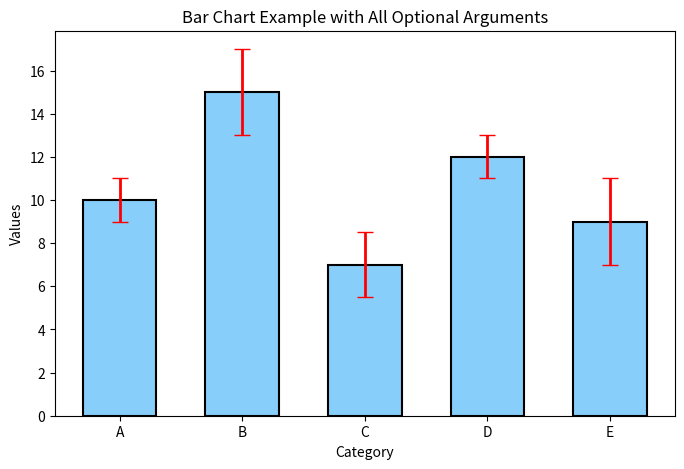

Python code for this plot:
import numpy as np
import matplotlib.pyplot as plt

# Sample data
x = np.arange(5)
y = [10, 15, 7, 12, 9]

# Example error values
y_error = [1, 2, 1.5, 1, 2]

fig, ax = plt.subplots(figsize=(8,5))

bars = ax.bar(
    x, y,

    width=0.6,                # width of bars
    bottom=0,                 # bottom edge position

    color="LightSkyBlue",     # bar fill color
    edgecolor="black",        # bar edge color
    linewidth=1.5,            # edge thickness

    yerr=y_error,             # vertical error bars
    xerr=None,                # horizontal error bars (optional)

    ecolor="red",             # error bar color
    capsize=6,                # length of error bar caps

    error_kw={"elinewidth":2}, # additional errorbar settings

    align="center",           # alignment: 'center' or 'edge'
    orientation="vertical",   # vertical bars
    log=False                 # log scale if True
)

# Axis labels and title
ax.set_xlabel("Category")
ax.set_ylabel("Values")
ax.set_title("Bar Chart Example with All Optional Arguments")

# Tick labels
ax.set_xticks(x)
ax.set_xticklabels(["A", "B", "C", "D", "E"])

plt.show()
